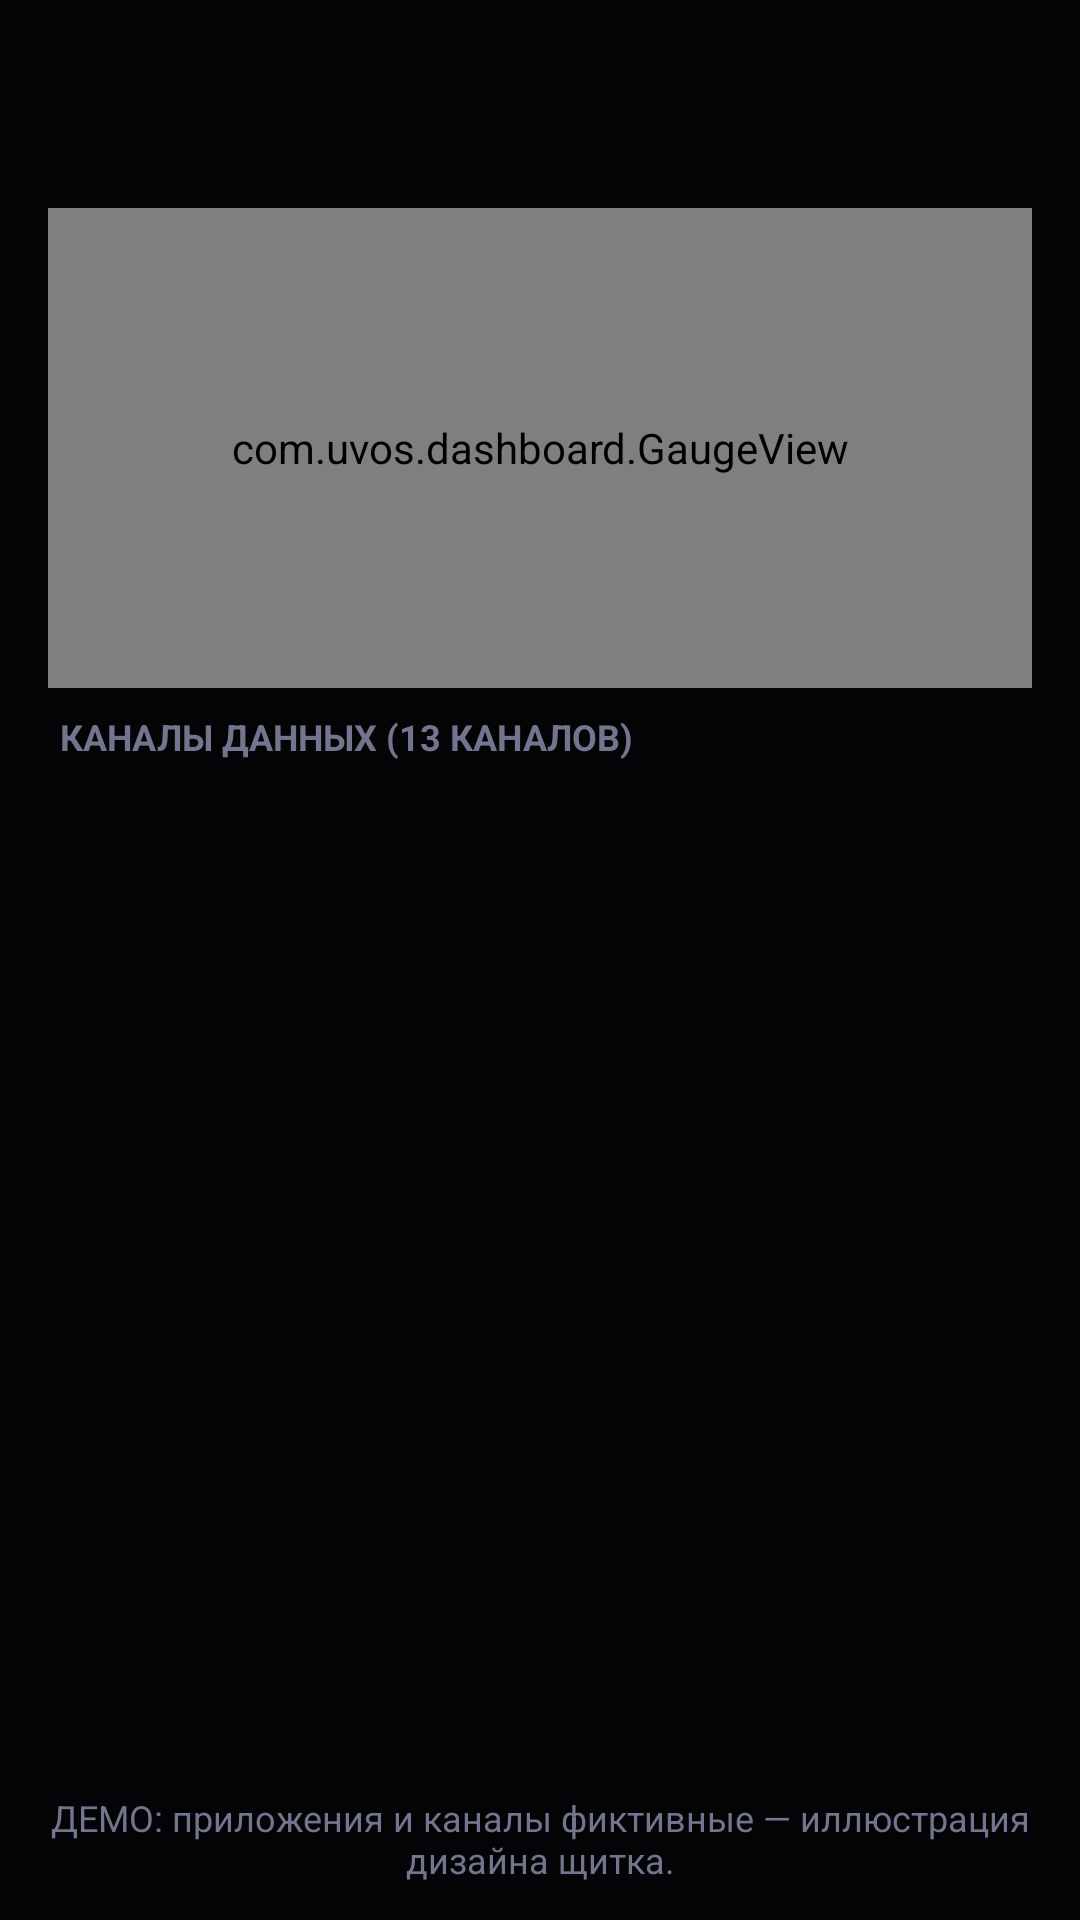

Layout XML and referenced resources for this Android screen:
<!-- AndroidManifest.xml: application theme Theme.UVOS -->
<!-- res/layout/activity_app_channels.xml -->
<?xml version="1.0" encoding="utf-8"?>
<LinearLayout xmlns:android="http://schemas.android.com/apk/res/android"
    xmlns:custom="http://schemas.android.com/apk/res-auto"
    android:layout_width="match_parent"
    android:layout_height="match_parent"
    android:background="@color/uvos_background"
    android:orientation="vertical">

    
    <LinearLayout
        android:layout_width="match_parent"
        android:layout_height="wrap_content"
        android:orientation="vertical"
        android:paddingStart="16dp"
        android:paddingTop="16dp"
        android:paddingEnd="16dp"
        android:paddingBottom="8dp">

        <TextView
            android:id="@+id/app_detail_title"
            android:layout_width="wrap_content"
            android:layout_height="wrap_content"
            android:textColor="@color/uvos_text"
            android:textSize="20sp"
            android:textStyle="bold" />

        <TextView
            android:id="@+id/app_detail_package"
            android:layout_width="wrap_content"
            android:layout_height="wrap_content"
            android:layout_marginTop="2dp"
            android:textColor="@color/uvos_text_dim"
            android:textSize="12sp" />
    </LinearLayout>

    
    <com.uvos.dashboard.GaugeView
        android:id="@+id/app_gauge"
        android:layout_width="match_parent"
        android:layout_height="160dp"
        android:layout_marginStart="16dp"
        android:layout_marginEnd="16dp"
        android:layout_marginBottom="8dp"
        custom:isCompact="true"
        custom:minLabel="0"
        custom:maxLabel="13"
        custom:title="ACCESS" />

    <TextView
        android:layout_width="match_parent"
        android:layout_height="wrap_content"
        android:paddingStart="20dp"
        android:paddingEnd="20dp"
        android:paddingBottom="8dp"
        android:text="КАНАЛЫ ДАННЫХ (13 КАНАЛОВ)"
        android:textColor="@color/uvos_text_dim"
        android:textSize="12sp"
        android:textStyle="bold" />

    <ScrollView
        android:layout_width="match_parent"
        android:layout_height="0dp"
        android:layout_weight="1">

        <LinearLayout
            android:id="@+id/channels_list_container"
            android:layout_width="match_parent"
            android:layout_height="wrap_content"
            android:orientation="vertical"
            android:paddingStart="16dp"
            android:paddingEnd="16dp"
            android:paddingBottom="8dp" />
    </ScrollView>

    <TextView
        android:layout_width="match_parent"
        android:layout_height="wrap_content"
        android:gravity="center"
        android:paddingStart="16dp"
        android:paddingEnd="16dp"
        android:paddingBottom="12dp"
        android:text="@string/demo_note_channels"
        android:textColor="@color/uvos_text_dim"
        android:textSize="12sp" />
</LinearLayout>
<!-- resources referenced by this layout -->
<resources>
  <color name="uvos_background">#040406</color>
  <color name="uvos_text">#E2E4EC</color>
  <color name="uvos_text_dim">#71768E</color>
  <string name="demo_note_channels">ДЕМО: приложения и каналы фиктивные — иллюстрация дизайна щитка.</string>
  <style name="Theme.UVOS" parent="android:Theme.Material.NoActionBar">
          <item name="android:windowBackground">@color/uvos_background</item>
          <item name="android:statusBarColor">@color/uvos_background</item>
          <item name="android:navigationBarColor">@color/uvos_background</item>
      </style>
</resources>
